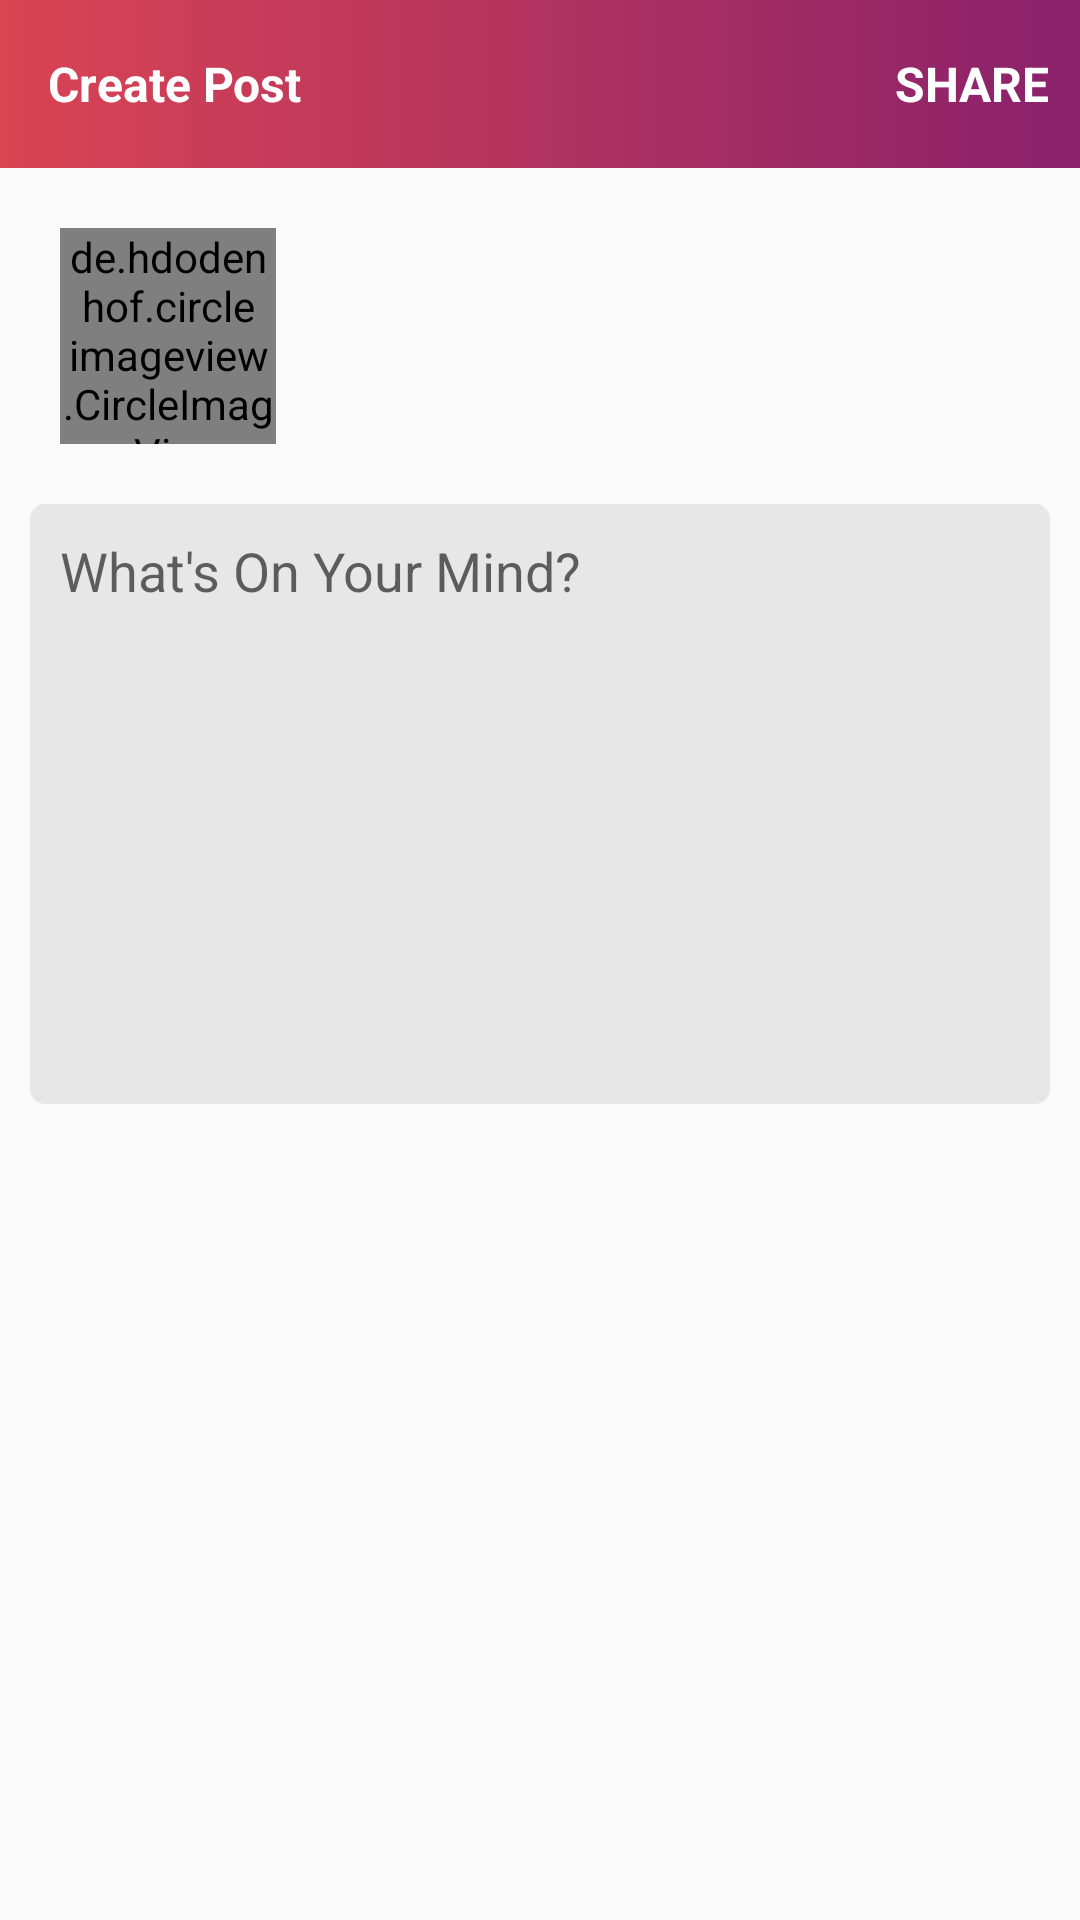

Layout XML and referenced resources for this Android screen:
<!-- AndroidManifest.xml: application theme AppTheme -->
<!-- res/layout/activity_add__post.xml -->
<?xml version="1.0" encoding="utf-8"?>
<LinearLayout xmlns:android="http://schemas.android.com/apk/res/android"
    xmlns:app="http://schemas.android.com/apk/res-auto"
    xmlns:tools="http://schemas.android.com/tools"
    android:layout_width="match_parent"
    android:layout_height="match_parent"
    android:orientation="vertical"

    tools:context=".MainView.Home.Add_Post.Add_PostActivity">



    <android.support.v7.widget.Toolbar
        android:layout_width="match_parent"
        android:layout_height="wrap_content"
        android:background="@drawable/btnsignup_gradient"
        android:id="@+id/toolbar"
        android:minHeight="?attr/actionBarSize"
        >
        <TextView
            android:layout_width="wrap_content"
            android:layout_height="wrap_content"
            android:text="Create Post"
            android:textColor="#fff"
            android:textStyle="bold"
            android:textSize="16dp"
            />
        <TextView
            android:layout_width="wrap_content"
            android:layout_height="wrap_content"
            android:layout_gravity="right"
            android:id="@+id/addPostShare"
            android:layout_marginRight="10dp"
            android:text="SHARE"
            android:textColor="#fff"
            android:textStyle="bold"
            android:textSize="16dp"/>
    </android.support.v7.widget.Toolbar>
    <LinearLayout
        android:layout_width="match_parent"
        android:layout_height="wrap_content"
        android:orientation="horizontal"
        android:padding="20dp">
    <de.hdodenhof.circleimageview.CircleImageView
        android:layout_width="72dp"
        android:layout_height="72dp"
        android:id="@+id/ivPost"
        android:background="@drawable/ic_account_circle_black_24dp"/>
    <TextView
        android:layout_width="match_parent"
        android:layout_height="wrap_content"
        android:textColor="#000"
        android:textSize="14dp"
        android:textStyle="bold"
        android:layout_marginLeft="10dp"
        android:id="@+id/tvAddPostUserName"/>
    </LinearLayout>
    <EditText
        android:id="@+id/editTextPost"
        android:layout_width="match_parent"
        android:padding="10dp"
        android:layout_marginLeft="10dp"
        android:layout_marginRight="10dp"
        android:layout_height="200dp"
        android:gravity="top|left"
        android:hint="What's On Your Mind?"
        android:background="@drawable/edittext_style"
        android:ems="10"
        android:inputType="textMultiLine" />

</LinearLayout>
<!-- resources referenced by this layout -->
<resources>
  <!-- drawable btnsignup_gradient (drawable) -->
  <?xml version="1.0" encoding="utf-8"?>
  <selector xmlns:android="http://schemas.android.com/apk/res/android">
  
  
      <item android:state_pressed="true">
          <shape>
              <gradient
  
                  android:startColor="#89216B"
                  android:endColor="#DA4453"
                  android:angle="0" />
  
  
  
              <padding
                  android:right="10dp"
                  android:top="10dp"
                  android:bottom="10dp"
                  android:left="10dp" />
  
  
          </shape>
      </item>
  
  
      <item>
          <shape>
              <gradient
  
                  android:startColor="#DA4453"
                  android:endColor="#89216B"
                  android:angle="0" />
  
  
  
  
              <padding
                  android:right="10dp"
                  android:top="10dp"
                  android:bottom="10dp"
                  android:left="10dp" />
  
          </shape>
      </item>
  
  
  
  
  </selector>
  <!-- drawable edittext_style (drawable) -->
  <?xml version="1.0" encoding="utf-8"?>
  <shape
      xmlns:android="http://schemas.android.com/apk/res/android"
      android:shape="rectangle">
      <solid
          android:color="#E7E7E7"/>
      <corners android:radius="5dp"/>
  
  </shape>
  <!-- drawable ic_account_circle_black_24dp (drawable) -->
  <vector xmlns:android="http://schemas.android.com/apk/res/android"
          android:width="24dp"
          android:height="24dp"
          android:viewportWidth="24.0"
          android:viewportHeight="24.0">
      <path
          android:fillColor="#ddf45634"
          android:pathData="M12,2C6.48,2 2,6.48 2,12s4.48,10 10,10 10,-4.48 10,-10S17.52,2 12,2zM12,5c1.66,0 3,1.34 3,3s-1.34,3 -3,3 -3,-1.34 -3,-3 1.34,-3 3,-3zM12,19.2c-2.5,0 -4.71,-1.28 -6,-3.22 0.03,-1.99 4,-3.08 6,-3.08 1.99,0 5.97,1.09 6,3.08 -1.29,1.94 -3.5,3.22 -6,3.22z"/>
  </vector>
  <style name="AppTheme" parent="Theme.AppCompat.Light.NoActionBar">
          
          <item name="colorPrimary">@color/colorPrimary</item>
          <item name="colorPrimaryDark">@color/colorPrimaryDark</item>
          <item name="colorAccent">@color/colorAccent</item>
          <item name="android:colorPrimaryDark" tools:ignore="NewApi">#000</item>
          <item name="drawerArrowStyle">@style/DrawerArrowStyle</item>
  
      </style>
  <color name="colorPrimary">#3F51B5</color>
  <color name="colorPrimaryDark">#303F9F</color>
  <color name="colorAccent">#FF4081</color>
  <style name="DrawerArrowStyle" parent="@style/Widget.AppCompat.DrawerArrowToggle">
          <item name="spinBars">true</item>
          <item name="color">@android:color/white</item>
      </style>
</resources>
